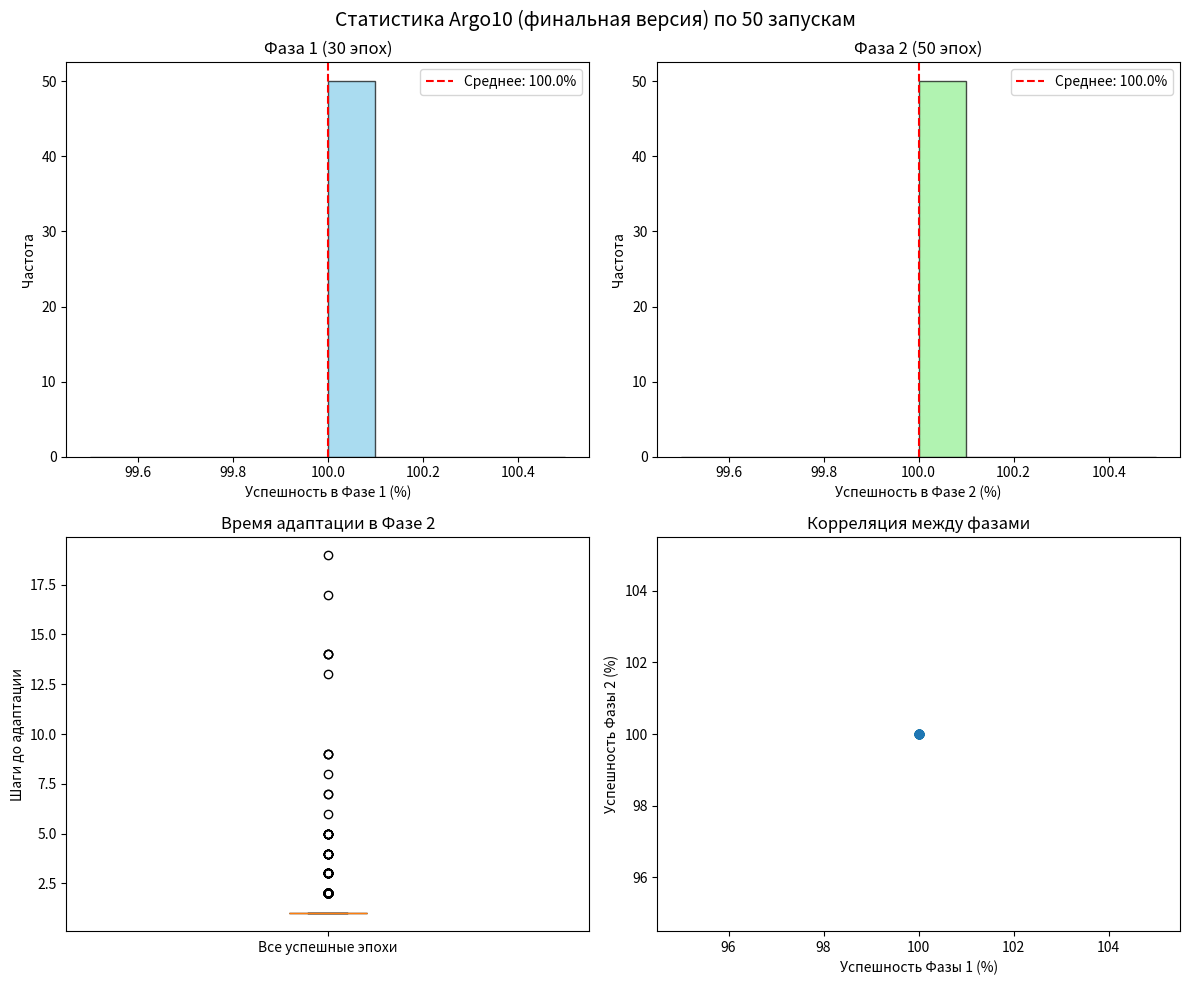

The matplotlib source for this figure:
#!/usr/bin/env python3
# -*- coding: utf-8 -*-
"""
Argo10_final_full.py – полная исправленная версия с фиксированным пулом в Фазе 2
и ограничением роста оракулов.
"""

import random
import statistics
import math
from typing import List, Tuple, Optional
import matplotlib.pyplot as plt

# ------------------------------------------------------------------
# Базовые утилиты
# ------------------------------------------------------------------
def find_matches(w: str, tape: str) -> List[int]:
    if len(w) == 0:
        return []
    matches = []
    for i in range(len(tape) - len(w) + 1):
        if tape[i:i+len(w)] == w:
            matches.append(i)
    return matches

def random_paste(frags: List[str]) -> str:
    if not frags:
        return ""
    first = frags[0]
    rest = frags[1:]
    random.shuffle(rest)
    processed_rest = []
    for frag in rest:
        if random.random() < 0.3 and len(frag) > 1:
            processed_rest.append(frag[::-1])
        else:
            processed_rest.append(frag)
    return first + ''.join(processed_rest)

# ------------------------------------------------------------------
# Семантический вектор
# ------------------------------------------------------------------
def compute_semantic_vector(word: str) -> List[float]:
    if not word:
        return [0.0] * 8
    vowels = set('AEIOU')
    consonants = set('BCDFG')
    structural = set('<>')
    features = []
    features.append(len(word))
    features.append(len(set(word)) / len(word) if len(word) > 0 else 0)
    v_count = sum(1 for c in word if c in vowels)
    c_count = sum(1 for c in word if c in consonants)
    features.append(v_count / (c_count + 1))
    features.append(sum(1 for c in word if c in structural) / len(word))
    features.append(1.0 if word == word[::-1] else 0.0)
    alphabet = "ABCDEFG<>"
    freq = [word.count(c) / len(word) for c in alphabet]
    features.extend(freq)
    return features

def cosine_similarity(v1: List[float], v2: List[float]) -> float:
    if not v1 or not v2:
        return 0.0
    if len(v1) < len(v2):
        v1 = v1 + [0.0] * (len(v2) - len(v1))
    elif len(v2) < len(v1):
        v2 = v2 + [0.0] * (len(v1) - len(v2))
    dot = sum(a * b for a, b in zip(v1, v2))
    norm1 = math.sqrt(sum(a * a for a in v1))
    norm2 = math.sqrt(sum(b * b for b in v2))
    if norm1 == 0 or norm2 == 0:
        return 0.0
    return dot / (norm1 * norm2)

# ------------------------------------------------------------------
# Эволюционирующий оракул
# ------------------------------------------------------------------
class EvolutionaryOracle:
    def __init__(self, word: str):
        self.word = word
        self.fitness = 0.5
        self.success_count = 0
        self.usage_count = 0
        self.specialization = ""
        self.generation = 0
        self.semantic_vector = compute_semantic_vector(word)
        self.age = 0

    def update_fitness(self):
        if self.usage_count > 0:
            self.fitness = self.success_count / self.usage_count
        else:
            self.fitness = 0.5

    def increment_usage(self, success: bool):
        self.usage_count += 1
        if success:
            self.success_count += 1
        self.update_fitness()
        self.age += 1

    def get_specialization_bonus(self, env: str) -> float:
        if self.specialization == env:
            return 1.0
        return 0.0

    def __repr__(self):
        return f"Oracle('{self.word}', fitness={self.fitness:.2f}, usage={self.usage_count})"

# ------------------------------------------------------------------
# Мутации и кроссовер оракулов
# ------------------------------------------------------------------
def mutate_oracle(word: str, rate: float = 0.3) -> str:
    if random.random() > rate or len(word) == 0:
        return word
    alphabet = "ABCDEFG<>"
    op = random.choice(['ins', 'del', 'chg', 'extend'])
    if op == 'ins' and len(word) < 5:
        pos = random.randint(0, len(word))
        return word[:pos] + random.choice(alphabet) + word[pos:]
    elif op == 'del' and len(word) > 1:
        pos = random.randint(0, len(word) - 1)
        return word[:pos] + word[pos+1:]
    elif op == 'extend' and len(word) < 5:
        return word + random.choice(alphabet)
    else:
        pos = random.randint(0, len(word) - 1)
        return word[:pos] + random.choice(alphabet) + word[pos+1:]

def crossover_oracles(w1: str, w2: str) -> str:
    if len(w1) < 2 or len(w2) < 2:
        return random.choice([w1, w2])
    pos1 = random.randint(1, len(w1) - 1)
    pos2 = random.randint(1, len(w2) - 1)
    child1 = w1[:pos1] + w2[pos2:]
    child2 = w2[:pos2] + w1[pos1:]
    return random.choice([child1, child2])

def oracle_ok(w: str) -> bool:
    return set(w).issubset(set("ABCDEFG<>")) and 1 <= len(w) <= 5

def safe_mutate_oracle(w: str, rate: float = 0.3) -> str:
    attempts = 0
    while attempts < 10:
        new_w = mutate_oracle(w, rate)
        if oracle_ok(new_w):
            return new_w
        attempts += 1
    return w

def safe_crossover_oracles(w1: str, w2: str) -> str:
    attempts = 0
    while attempts < 10:
        new_w = crossover_oracles(w1, w2)
        if oracle_ok(new_w):
            return new_w
        attempts += 1
    return random.choice([w1, w2])

# ------------------------------------------------------------------
# Агент Argonaut (исправленный критерий успеха)
# ------------------------------------------------------------------
class Argonaut:
    def __init__(self, tape: str):
        self.tape = tape
        self.accept_count = 0
        self.generation = 0

    def run(self, w: str, env: str) -> Tuple[str, str]:
        # 1. Найти вхождения оракульного слова
        matches = find_matches(w, self.tape)
        # 2. Если вхождений меньше 1 -> reject (ослабленный критерий)
        if len(matches) < 1:
            return "reject", self.tape

        # 3. Разрезать ленту в позициях совпадения
        frags = []
        last_idx = 0
        for match_start in matches:
            frags.append(self.tape[last_idx:match_start])
            last_idx = match_start
        frags.append(self.tape[last_idx:])

        # 4. Произвольно склеить фрагменты
        new_tape = random_paste(frags)

        # 5. Ограничение длины
        if len(new_tape) > 50:
            new_tape = new_tape[:50]

        # 6. УСПЕХ: после перестановки лента содержит оракульное слово w
        if w in new_tape:
            self.generation += 1
            return "accept", new_tape
        else:
            return "loop", new_tape

# ------------------------------------------------------------------
# ArgoMachine (с исправленным evolve_oracles)
# ------------------------------------------------------------------
class ArgoMachine:
    def __init__(self, agents: List[Argonaut], oracle_pool: List[EvolutionaryOracle]):
        self.agents = agents
        self.oracle_pool = oracle_pool
        self.last_winner: Optional[Argonaut] = None
        self.last_oracle: Optional[EvolutionaryOracle] = None
        self.current_env = ""

    def select_oracle(self, env: str) -> EvolutionaryOracle:
        env_vector = compute_semantic_vector(env)
        best = None
        best_score = -1
        for oracle in self.oracle_pool:
            sim_score = cosine_similarity(oracle.semantic_vector, env_vector)
            fitness_score = oracle.fitness
            freshness_score = 1.0 / (oracle.age + 1)
            spec_score = oracle.get_specialization_bonus(env)
            score = (0.4 * sim_score +
                     0.3 * fitness_score +
                     0.2 * freshness_score +
                     0.1 * spec_score)
            if score > best_score:
                best_score = score
                best = oracle
        return best

    def step(self, env: str) -> str:
        oracle = self.select_oracle(env)
        self.last_oracle = oracle
        self.current_env = env
        if oracle is None:
            return "reject"
        w = oracle.word
        acceptors = []
        for ag in self.agents:
            st, new_tape = ag.run(w, env)
            ag.tape = new_tape
            if st == "accept":
                acceptors.append(ag)
                ag.accept_count += 1
                oracle.increment_usage(success=True)
            else:
                oracle.increment_usage(success=False)
        if acceptors:
            winner = max(acceptors, key=lambda x: x.generation)
            self.last_winner = winner
            return "accept"
        return "reject"

    def transpose(self) -> None:
        if self.last_winner is not None:
            winning_tape = self.last_winner.tape
            for ag in self.agents:
                if random.random() < 0.8:
                    ag.tape = winning_tape
                else:
                    ag.tape = self._mutate_tape(winning_tape)

    def _mutate_tape(self, tape: str) -> str:
        if len(tape) <= 1:
            return tape
        op = random.choice(['ins', 'del', 'swap'])
        alphabet = "ABCDEFG<>"
        if op == 'ins' and len(tape) < 40:
            pos = random.randint(0, len(tape))
            return tape[:pos] + random.choice(alphabet) + tape[pos:]
        elif op == 'del' and len(tape) > 10:
            pos = random.randint(0, len(tape) - 1)
            return tape[:pos] + tape[pos+1:]
        else:
            if len(tape) >= 2:
                pos = random.randint(0, len(tape) - 2)
                return tape[:pos] + tape[pos+1] + tape[pos] + tape[pos+2:]
        return tape

    def evolve_oracles(self, max_pool_size: int = 50) -> None:
        """Эволюция пула оракулов с ограничением максимального размера."""
        # Обновляем пригодность
        for oracle in self.oracle_pool:
            oracle.update_fitness()
        
        # Удаляем очень плохих (fitness < 0.1 и usage > 5)
        self.oracle_pool = [o for o in self.oracle_pool 
                            if o.fitness >= 0.1 or o.usage_count <= 5]
        
        # Если пул слишком мал, добавляем новые случайные
        while len(self.oracle_pool) < 10:
            new_word = random.choice(["A", "B", "C", "D", "E", "F", "<", ">"])
            self.oracle_pool.append(EvolutionaryOracle(new_word))
        
        # Успешные оракулы
        successful = [o for o in self.oracle_pool if o.fitness > 0.6]
        
        # Кроссовер между успешными (добавляем не более 5 новых)
        added = 0
        if len(successful) >= 2:
            for i in range(min(len(successful)//2, 5)):
                p1 = successful[i]
                p2 = successful[-(i+1)]
                child_word = safe_crossover_oracles(p1.word, p2.word)
                child = EvolutionaryOracle(child_word)
                child.generation = max(p1.generation, p2.generation) + 1
                child.specialization = p1.specialization if p1.fitness > p2.fitness else p2.specialization
                self.oracle_pool.append(child)
                added += 1
        
        # Мутация некоторых оракулов (не более 3 новых)
        mutated = 0
        for i, oracle in enumerate(self.oracle_pool):
            if i % 5 == 0 and oracle.fitness > 0.3 and mutated < 3:
                new_word = safe_mutate_oracle(oracle.word, rate=0.4)
                if new_word != oracle.word:
                    child = EvolutionaryOracle(new_word)
                    child.specialization = oracle.specialization
                    self.oracle_pool.append(child)
                    mutated += 1
        
        # Ограничиваем размер пула: оставляем только лучшие max_pool_size оракулов
        if len(self.oracle_pool) > max_pool_size:
            self.oracle_pool.sort(key=lambda o: o.fitness, reverse=True)
            self.oracle_pool = self.oracle_pool[:max_pool_size]

    def enrich_tapes(self, env: str) -> None:
        num_to_enrich = max(1, len(self.agents) // 5)
        indices = random.sample(range(len(self.agents)), min(num_to_enrich, len(self.agents)))
        for idx in indices:
            pos = random.randint(0, len(self.agents[idx].tape))
            self.agents[idx].tape = (self.agents[idx].tape[:pos] + env + self.agents[idx].tape[pos:])
            if len(self.agents[idx].tape) > 50:
                self.agents[idx].tape = self.agents[idx].tape[:50]

# ------------------------------------------------------------------
# Генерация начального пула
# ------------------------------------------------------------------
def create_initial_oracle_pool(size: int = 15) -> List[EvolutionaryOracle]:
    alphabet = "ABCDEFG<>"
    pool = []
    initial_words = ["A", "B", "C", "D", "E", "F", "<", ">", "AB", "BC", "CD", 
                     "DE", "EF", "FG", "A<", ">B", "<B", "B>", "A>B", "D<E"]
    for _ in range(size):
        if initial_words and random.random() < 0.7:
            word = random.choice(initial_words)
        else:
            word = ''.join(random.choices(alphabet, k=random.randint(1, 3)))
        pool.append(EvolutionaryOracle(word))
    return pool

# ------------------------------------------------------------------
# Функция run_single_experiment с разделением фаз
# ------------------------------------------------------------------
def run_single_experiment(seed: int, verbose: bool = False) -> dict:
    random.seed(seed)
    
    START_TAPE = "A<B>C<D>E<F>G"
    NUM_AGENTS = 12
    INITIAL_ORACLES = 15
    ENVIRONMENTS = ["cat", "dog", "bird", "fish", "tree", "house"]
    MAX_POOL_SIZE = 50  # ограничение размера пула
    
    # Создаём агентов и начальный пул
    agents = [Argonaut(START_TAPE) for _ in range(NUM_AGENTS)]
    oracle_pool = create_initial_oracle_pool(INITIAL_ORACLES)
    machine = ArgoMachine(agents, oracle_pool)
    
    # --- Фаза 1: обучение (30 эпох) ---
    phase1_success = 0
    phase1_times = []
    
    for epoch in range(30):
        env = ENVIRONMENTS[epoch % len(ENVIRONMENTS)]
        machine.enrich_tapes(env)
        if epoch > 0 and machine.last_winner is not None:
            machine.transpose()
        
        for step in range(50):
            res = machine.step(env)
            if res == "accept":
                phase1_success += 1
                phase1_times.append(step + 1)
                break
        
        # Эволюция оракулов только в фазе 1
        machine.evolve_oracles(max_pool_size=MAX_POOL_SIZE)
    
    # Сохраняем состояние пула после фазы 1
    frozen_oracle_pool = machine.oracle_pool[:]  # копия списка
    
    # --- Фаза 2: тестирование (50 эпох) с замороженным пулом ---
    # Заменяем пул на замороженный
    machine.oracle_pool = frozen_oracle_pool
    
    phase2_success = 0
    phase2_times = []
    
    for epoch in range(50):
        env = ENVIRONMENTS[epoch % len(ENVIRONMENTS)]
        # В фазе 2 обогащение не применяем
        # machine.enrich_tapes(env)  # закомментируем
        if epoch > 0 and machine.last_winner is not None:
            machine.transpose()
        
        for step in range(50):
            res = machine.step(env)
            if res == "accept":
                phase2_success += 1
                phase2_times.append(step + 1)
                break
        # НЕ вызываем evolve_oracles() в фазе 2
    
    # Собираем статистику
    oracle_words = [o.word for o in machine.oracle_pool]
    oracle_fitness = [o.fitness for o in machine.oracle_pool]
    perfect_oracles = [o.word for o in machine.oracle_pool if o.fitness >= 1.0]
    
    return {
        'seed': seed,
        'phase1_success': phase1_success,
        'phase1_times': phase1_times,
        'phase2_success': phase2_success,
        'phase2_times': phase2_times,
        'oracle_pool_size': len(machine.oracle_pool),
        'oracle_words': oracle_words,
        'oracle_fitness': oracle_fitness,
        'perfect_oracles': perfect_oracles,
        'last_winner_tape': machine.last_winner.tape if machine.last_winner else None
    }

# ------------------------------------------------------------------
# Статистика и визуализация
# ------------------------------------------------------------------
def mean_ci(data, confidence=0.95):
    if not data:
        return None, None, (None, None)
    n = len(data)
    mean = statistics.mean(data)
    stdev = statistics.stdev(data) if n > 1 else 0.0
    z = 1.96
    margin = z * stdev / (n ** 0.5) if n > 1 else 0
    return mean, stdev, (mean - margin, mean + margin)

def main():
    import sys
    NUM_RUNS = 50
    BASE_SEED = 42
    print(f"Запуск {NUM_RUNS} независимых экспериментов (базовый seed = {BASE_SEED})")
    print("=" * 70)
    results = []
    for i in range(NUM_RUNS):
        seed = BASE_SEED + i
        res = run_single_experiment(seed, verbose=False)
        results.append(res)
        sys.stdout.write(f"\rЗапуск {i+1}/{NUM_RUNS} ...")
        sys.stdout.flush()
    print("\nГотово.\n")

    phase1_success_rates = [r['phase1_success'] / 30 * 100 for r in results]
    phase2_success_rates = [r['phase2_success'] / 50 * 100 for r in results]
    phase1_times_all = [t for r in results for t in r['phase1_times']]
    phase2_times_all = [t for r in results for t in r['phase2_times']]
    oracle_pool_sizes = [r['oracle_pool_size'] for r in results]
    perfect_oracles_count = [len(r['perfect_oracles']) for r in results]

    print("РЕЗУЛЬТАТЫ:")
    print("-" * 50)
    m1, sd1, ci1 = mean_ci(phase1_success_rates)
    print(f"Фаза 1 (30 эпох):")
    print(f"  Успешность: {m1:.2f}% ± {sd1:.2f}%")
    print(f"  95% ДИ: [{ci1[0]:.2f}%, {ci1[1]:.2f}%]")
    m2, sd2, ci2 = mean_ci(phase2_success_rates)
    print(f"\nФаза 2 (50 эпох):")
    print(f"  Успешность: {m2:.2f}% ± {sd2:.2f}%")
    print(f"  95% ДИ: [{ci2[0]:.2f}%, {ci2[1]:.2f}%]")
    if phase1_times_all:
        mt1, sdt1, cit1 = mean_ci(phase1_times_all)
        print(f"\nВремя адаптации (Фаза 1): {mt1:.2f} ± {sdt1:.2f} шагов")
        if cit1[0] is not None:
            print(f"  95% ДИ: [{cit1[0]:.2f}, {cit1[1]:.2f}]")
    if phase2_times_all:
        mt2, sdt2, cit2 = mean_ci(phase2_times_all)
        print(f"\nВремя адаптации (Фаза 2): {mt2:.2f} ± {sdt2:.2f} шагов")
        if cit2[0] is not None:
            print(f"  95% ДИ: [{cit2[0]:.2f}, {cit2[1]:.2f}]")
    mo, sdo, cio = mean_ci(oracle_pool_sizes)
    print(f"\nРазмер пула оракулов: {mo:.1f} ± {sdo:.1f}")
    if cio[0] is not None:
        print(f"  95% ДИ: [{cio[0]:.1f}, {cio[1]:.1f}]")
    print(f"\nСреднее число совершенных оракулов (fitness=1.0): {statistics.mean(perfect_oracles_count):.2f}")
    print(f"  Максимум: {max(perfect_oracles_count)}")

    # Рисунок
    fig, axes = plt.subplots(2, 2, figsize=(12, 10))
    fig.suptitle(f"Статистика Argo10 (финальная версия) по {NUM_RUNS} запускам", fontsize=14)
    ax = axes[0, 0]
    ax.hist(phase1_success_rates, bins=10, color='skyblue', edgecolor='black', alpha=0.7)
    ax.axvline(m1, color='red', linestyle='--', label=f'Среднее: {m1:.1f}%')
    ax.set_xlabel('Успешность в Фазе 1 (%)')
    ax.set_ylabel('Частота')
    ax.set_title('Фаза 1 (30 эпох)')
    ax.legend()
    ax = axes[0, 1]
    ax.hist(phase2_success_rates, bins=10, color='lightgreen', edgecolor='black', alpha=0.7)
    ax.axvline(m2, color='red', linestyle='--', label=f'Среднее: {m2:.1f}%')
    ax.set_xlabel('Успешность в Фазе 2 (%)')
    ax.set_ylabel('Частота')
    ax.set_title('Фаза 2 (50 эпох)')
    ax.legend()
    ax = axes[1, 0]
    if phase2_times_all:
        ax.boxplot([phase2_times_all], vert=True, patch_artist=True,
                   boxprops=dict(facecolor='lightblue'))
        ax.set_ylabel('Шаги до адаптации')
        ax.set_title('Время адаптации в Фазе 2')
        ax.set_xticklabels(['Все успешные эпохи'])
    else:
        ax.text(0.5, 0.5, 'Нет данных', ha='center', va='center')
        ax.set_title('Время адаптации в Фазе 2')
    ax = axes[1, 1]
    ax.scatter(phase1_success_rates, phase2_success_rates, alpha=0.6)
    ax.set_xlabel('Успешность Фазы 1 (%)')
    ax.set_ylabel('Успешность Фазы 2 (%)')
    ax.set_title('Корреляция между фазами')
    plt.tight_layout()
    plt.savefig('argo10_final_results.png', dpi=150, bbox_inches='tight')
    print(f"\nРисунок сохранён как argo10_final_results.png")

    last = results[-1]
    print(f"\nИтоговый пул оракулов (последний запуск, seed={last['seed']}):")
    print(f"  Размер пула: {last['oracle_pool_size']}")
    print(f"  Совершенные оракулы (fitness=1.0): {last['perfect_oracles']}")
    print(f"  Лента победителя: {last['last_winner_tape']}")
    return results

if __name__ == "__main__":
    results = main()
